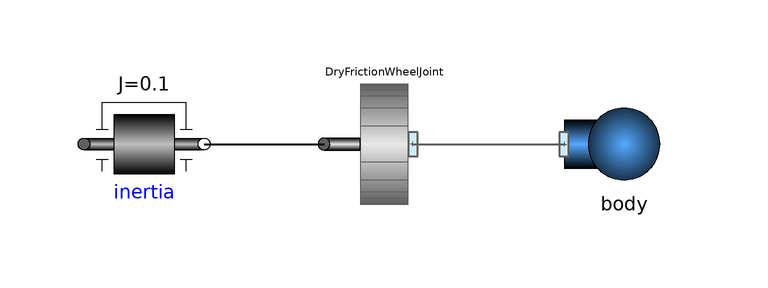

Above is the diagram view of the following Modelica model: its components placed by their Placement annotations and its connect equations drawn as lines.

model FreeWheelwithFriction "AcceleratingBody"

      Parts.Body body(
        I=0.1,
        m=2,
        g={0,-9.81})
        annotation (Placement(transformation(extent={{-10,-10},{10,10}},
            rotation=0,
            origin={10,10})));
      VehicleComponents.Wheels.DryFrictionWheelJoint DryFrictionWheelJoint(
        r={1,0},
        vAdhesion=0.1,
        N=100,
        radius=0.3,
        vSlide=0.2,
        mu_A=0.8,
        mu_S=0.4)
               annotation (Placement(transformation(
            extent={{-10,-10},{10,10}},
            rotation=180,
            origin={-30,10})));
      Modelica.Mechanics.Rotational.Components.Inertia inertia(
        phi(fixed=true, start=0),
        J=0.1,
        w(fixed=true, start=5)) annotation (Placement(transformation(
            extent={{-10,10},{10,-10}},
            rotation=0,
            origin={-70,10})));
    equation
      connect(DryFrictionWheelJoint.frame_a, body.frame_a)
                                                     annotation (Line(
          points={{-25.2,10},{0,10}},
          color={95,95,95},
          thickness=0.5,
          smooth=Smooth.None));
      connect(inertia.flange_b, DryFrictionWheelJoint.flange_a)
                                                          annotation (Line(
          points={{-60,10},{-50,10},{-50,10},{-40,10}},
          color={0,0,0},
          thickness=0.5,
          smooth=Smooth.None));
      annotation (Diagram(graphics));
    end FreeWheelwithFriction;